Run: headless pygame with SDL's dummy video driver; simulated clock (each Clock.tick advances the game by its frame time, no real sleeping); random seed 0; keys injected as events and as key.get_pressed() state; no mouse input.
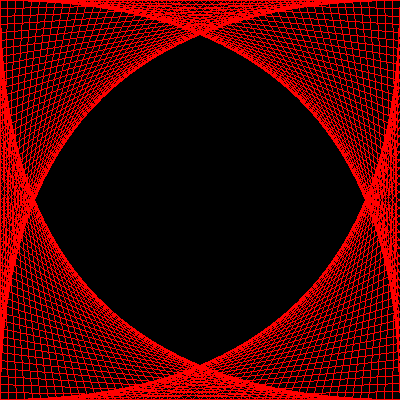
Frame 1 of 4 · flips 1–60 · no input
Frame 2 of 4 · flips 61–180 · tapped SPACE, RETURN · held RIGHT (→), D · screen unchanged from frame 1, image omitted
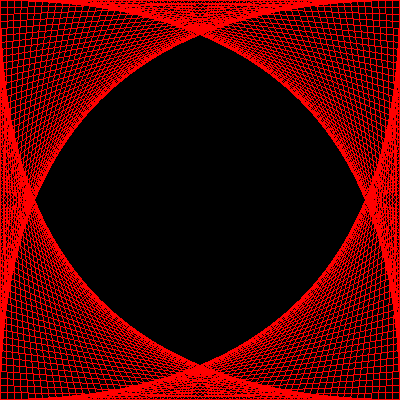
Frame 3 of 4 · flips 181–300 · held DOWN (↓), S
Frame 4 of 4 · flips 301–420 · held LEFT (←), A, UP (↑), W · screen same as frame 1, image omitted

The pygame program that drew these frames:

#!/usr/bin/env python

'''
1 draw curve in all 4 corners
2 press up/dn to change width of the lines
'''

import pygame
from pygame.locals import *
# Settings
BLACK = 0,0,0
RED = 255,0,0
size = 400,400
# Intializeation
pygame.init()
screen = pygame.display.set_mode(size)

done = False
sep = 8
pygame.key.set_repeat(100,100) #keeps looking for key input i believe
while not done:
    #Looks for Quit/Escapes
    for event in pygame.event.get():
        if event.type == QUIT:
            done = True
        elif event.type == KEYDOWN and event.key == K_ESCAPE:
            done = True
        elif event.type == KEYDOWN and event.key == K_UP:
            sep += 1
        elif event.type == KEYDOWN and event.key == K_DOWN:
            sep -= 1
        

    #Drawing
    screen.fill(BLACK)
    for i in range (0,400,sep):
        pygame.draw.line(screen,RED,(0,i),(i,399))
        pygame.draw.line(screen,RED,(399,i),(i,0))
        pygame.draw.line(screen,RED,(i,399),(399,399-i))
        pygame.draw.line(screen,RED,(399-i,0),(0,i))
    pygame.display.flip()


'''
for hw - fill in appropriate code, print the # for our answer for readability
'''
